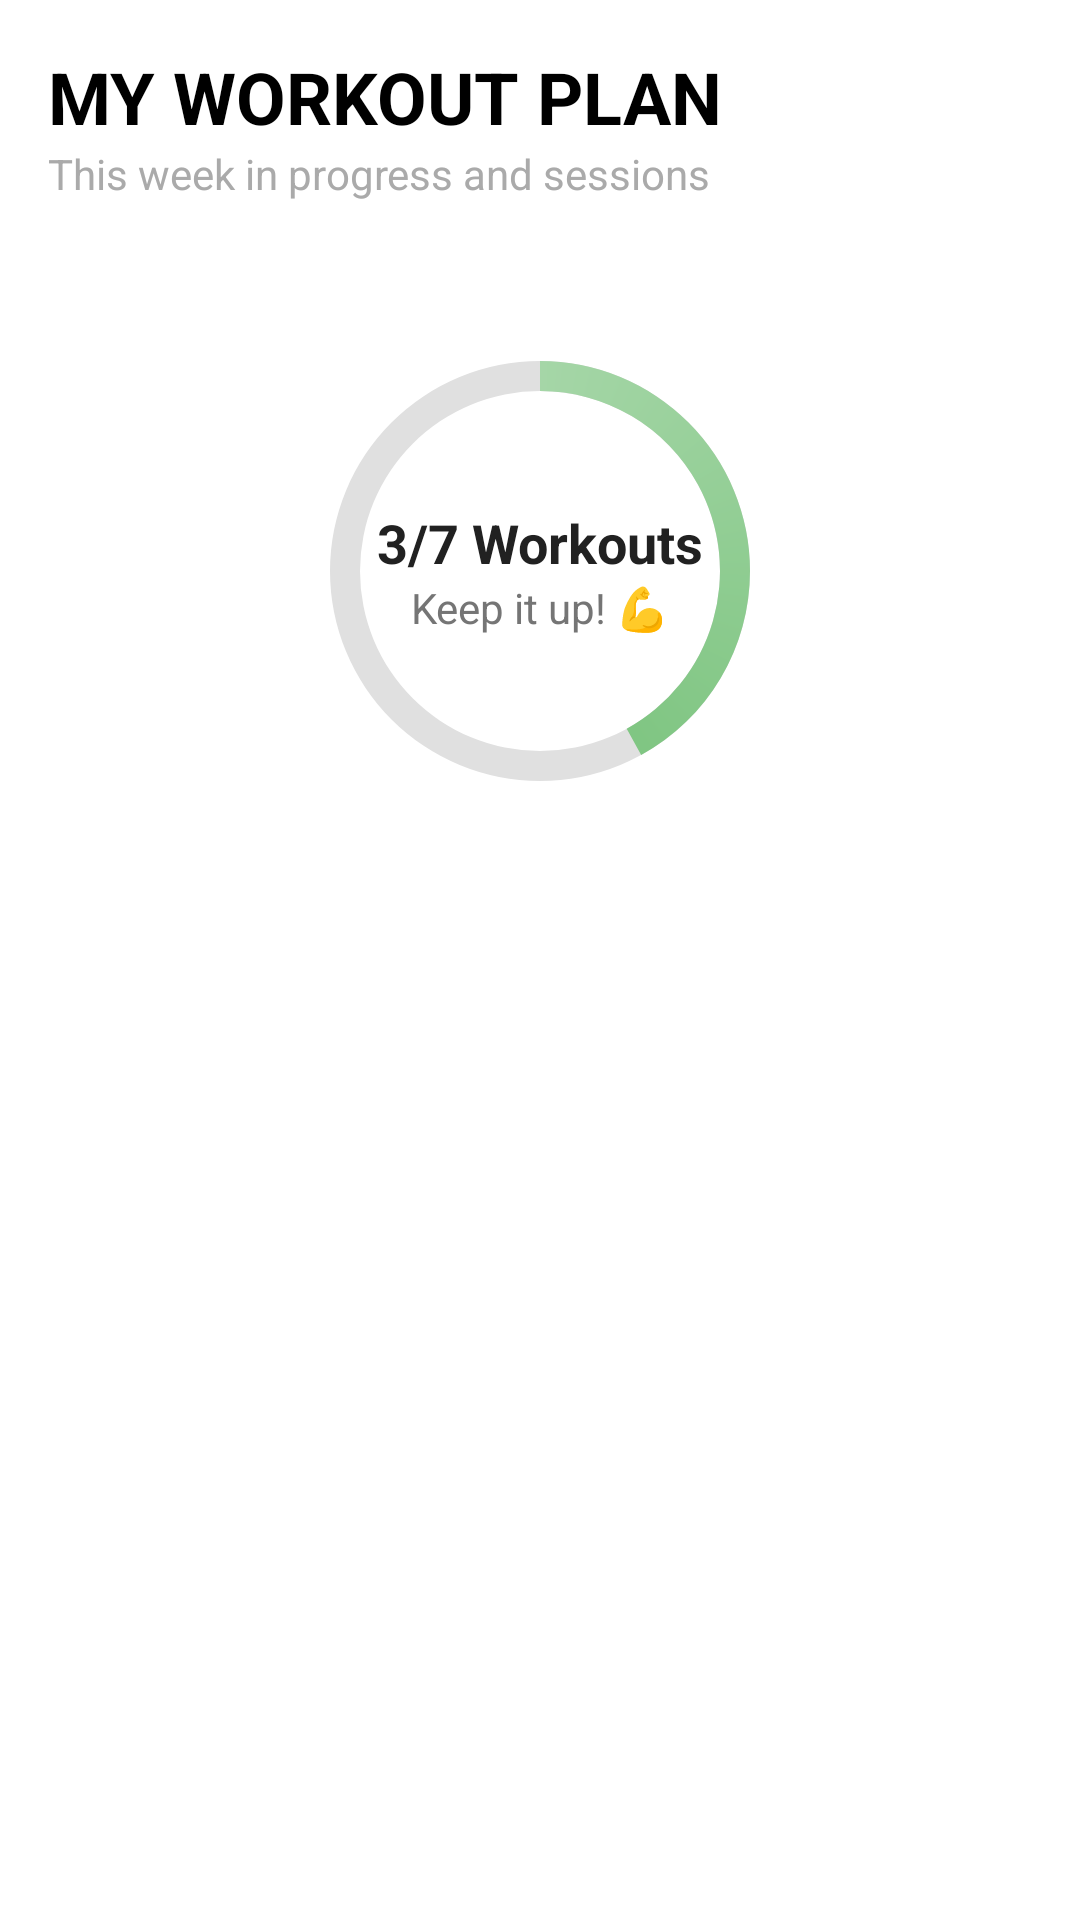

Here is an Android app screen rendered from its layout file. Give the layout XML and the strings, colors and styles it references.
<!-- AndroidManifest.xml: application theme Theme.AthleticApp -->
<!-- res/layout/fragment_weekly_challenge.xml -->
<?xml version="1.0" encoding="utf-8"?>
<ScrollView xmlns:android="http://schemas.android.com/apk/res/android"
    xmlns:app="http://schemas.android.com/apk/res-auto"
    xmlns:tools="http://schemas.android.com/tools"
    android:layout_width="match_parent"
    android:layout_height="match_parent"
    android:fillViewport="true"
    android:background="@android:color/white"
    tools:context=".ui.weeklychallenge.WeeklyChallengeFragment">

    <LinearLayout
        android:layout_width="match_parent"
        android:layout_height="wrap_content"
        android:orientation="vertical"
        android:padding="16dp">

        <TextView
            android:layout_width="wrap_content"
            android:layout_height="wrap_content"
            android:text="MY WORKOUT PLAN"
            android:textSize="24sp"
            android:textStyle="bold"
            android:textColor="@android:color/black"/>

        <TextView
            android:layout_width="wrap_content"
            android:layout_height="wrap_content"
            android:text="This week in progress and sessions"
            android:textColor="@android:color/darker_gray"
            android:layout_marginBottom="24dp"/>

        <androidx.recyclerview.widget.RecyclerView
            android:id="@+id/daily_workouts_recyclerview"
            android:layout_width="match_parent"
            android:layout_height="wrap_content"
            app:layoutManager="androidx.recyclerview.widget.LinearLayoutManager"
            tools:listitem="@layout/item_daily_workout"
            tools:itemCount="3"
            android:layout_marginBottom="24dp"/>

        <androidx.constraintlayout.widget.ConstraintLayout
            android:layout_width="match_parent"
            android:layout_height="wrap_content">

            <ProgressBar
                android:id="@+id/workout_progress_ring"
                style="?android:attr/progressBarStyleHorizontal"
                android:layout_width="150dp"
                android:layout_height="150dp"
                android:progress="42"
                android:progressDrawable="@drawable/circular_progress_bar"
                android:background="@drawable/circular_progress_background"
                app:layout_constraintTop_toTopOf="parent"
                app:layout_constraintStart_toStartOf="parent"
                app:layout_constraintEnd_toEndOf="parent"/>

            <LinearLayout
                android:layout_width="wrap_content"
                android:layout_height="wrap_content"
                android:orientation="vertical"
                android:gravity="center"
                app:layout_constraintTop_toTopOf="@id/workout_progress_ring"
                app:layout_constraintBottom_toBottomOf="@id/workout_progress_ring"
                app:layout_constraintStart_toStartOf="@id/workout_progress_ring"
                app:layout_constraintEnd_toEndOf="@id/workout_progress_ring">

                <TextView
                    android:id="@+id/progress_text"
                    android:layout_width="wrap_content"
                    android:layout_height="wrap_content"
                    android:text="3/7 Workouts"
                    android:textSize="18sp"
                    android:textStyle="bold"
                    android:textColor="@color/text_primary"/>

                <TextView
                    android:layout_width="wrap_content"
                    android:layout_height="wrap_content"
                    android:text="Keep it up! 💪"
                    android:textColor="@color/text_secondary"/>
            </LinearLayout>
        </androidx.constraintlayout.widget.ConstraintLayout>

    </LinearLayout>
</ScrollView>
<!-- res/layout/item_daily_workout.xml (included above) -->
<?xml version="1.0" encoding="utf-8"?>
<RelativeLayout xmlns:android="http://schemas.android.com/apk/res/android"
    android:layout_width="match_parent"
    android:layout_height="wrap_content"
    android:padding="16dp"
    android:background="?android:attr/selectableItemBackground">

    <ImageView
        android:id="@+id/day_status_icon"
        android:layout_width="24dp"
        android:layout_height="24dp"
        android:layout_alignParentStart="true"
        android:layout_centerVertical="true"
        android:src="@drawable/ic_time_24"
        android:layout_marginEnd="16dp"/>

    <LinearLayout
        android:layout_width="wrap_content"
        android:layout_height="wrap_content"
        android:orientation="vertical"
        android:layout_toEndOf="@id/day_status_icon"
        android:layout_centerVertical="true">

        <TextView
            android:id="@+id/day_name"
            android:layout_width="wrap_content"
            android:layout_height="wrap_content"
            android:text="MONDAY"
            android:textColor="@android:color/black"
            android:textStyle="bold"/>

        <TextView
            android:id="@+id/workout_type"
            android:layout_width="wrap_content"
            android:layout_height="wrap_content"
            android:text="Full body strength"
            android:textColor="@android:color/darker_gray"/>
    </LinearLayout>

    <TextView
        android:id="@+id/view_day_link"
        android:layout_width="wrap_content"
        android:layout_height="wrap_content"
        android:layout_alignParentEnd="true"
        android:layout_centerVertical="true"
        android:text="View Day 1"
        android:textColor="@color/green_500"
        android:textStyle="bold"/>

</RelativeLayout>
<!-- resources referenced by this layout -->
<resources>
  <color name="green_500">#4CAF50</color>
  <color name="text_primary">#212121</color>
  <color name="text_secondary">#757575</color>
  <!-- drawable circular_progress_background (drawable) -->
  <?xml version="1.0" encoding="utf-8"?>
  <shape xmlns:android="http://schemas.android.com/apk/res/android"
      android:shape="ring"
      android:innerRadiusRatio="2.5"
      android:thicknessRatio="15"
      android:useLevel="false">
      <solid android:color="#E0E0E0" />
  </shape>
  <!-- drawable circular_progress_bar (drawable) -->
  <?xml version="1.0" encoding="utf-8"?>
  <rotate xmlns:android="http://schemas.android.com/apk/res/android"
      android:fromDegrees="270"
      android:toDegrees="270">
      <shape
          android:innerRadiusRatio="2.5"
          android:shape="ring"
          android:thicknessRatio="15"
          android:useLevel="true">
          <gradient
              android:angle="0"
              android:endColor="@color/green_500"
              android:startColor="@color/green_200"
              android:type="sweep"
              android:useLevel="false" />
      </shape>
  </rotate>
  <!-- drawable ic_time_24 (drawable) -->
  <vector xmlns:android="http://schemas.android.com/apk/res/android"
      android:width="800dp"
      android:height="800dp"
      android:viewportWidth="24"
      android:viewportHeight="24">
    <path
        android:pathData="M12,12m-10,0a10,10 0,1 1,20 0a10,10 0,1 1,-20 0"
        android:strokeAlpha="0.5"
        android:strokeWidth="1.5"
        android:fillColor="#00000000"
        android:strokeColor="#1C274C"
        android:fillAlpha="0.5"/>
    <path
        android:pathData="M12,8V12L14.5,14.5"
        android:strokeLineJoin="round"
        android:strokeWidth="1.5"
        android:fillColor="#00000000"
        android:strokeColor="#1C274C"
        android:strokeLineCap="round"/>
  </vector>
  <style name="Theme.AthleticApp" parent="Theme.MaterialComponents.Light.DarkActionBar">
          
          <item name="colorPrimary">@color/purple_500</item>
          <item name="colorPrimaryVariant">@color/purple_700</item>
          <item name="colorOnPrimary">@color/black</item>
          
          <item name="colorSecondary">@color/teal_200</item>
          <item name="colorSecondaryVariant">@color/teal_700</item>
          <item name="colorOnSecondary">@color/black</item>
          
          <item name="android:statusBarColor">@android:color/white</item>
          
          <item name="android:windowLightStatusBar" tools:targetApi="m">true</item>
          
      </style>
  <color name="green_200">#A5D6A7</color>
  <color name="purple_500">#FF6200EE</color>
  <color name="purple_700">#FF3700B3</color>
  <color name="black">#FF000000</color>
  <color name="teal_200">#FF03DAC5</color>
  <color name="teal_700">#FF018786</color>
</resources>
